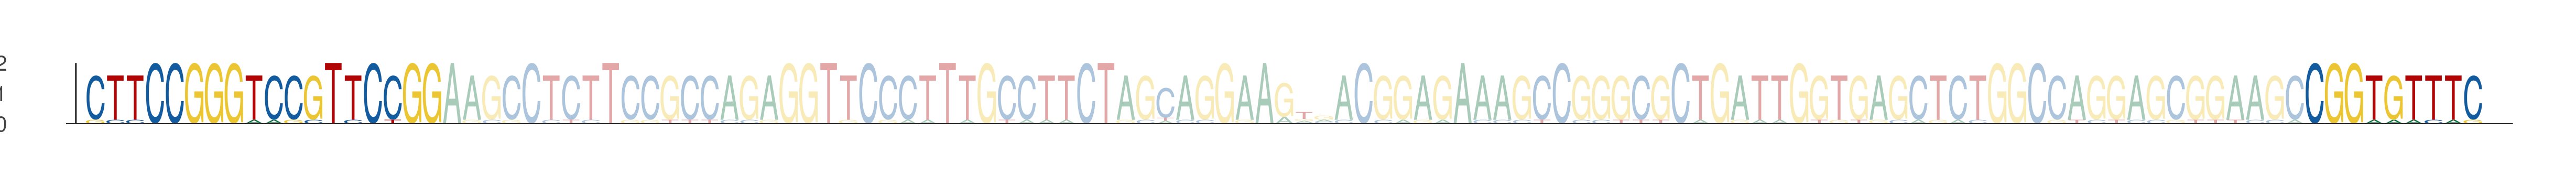

Values plotted in this chart, from the file beside it:
seq_index, start_position, end_position, is_reversed_complement
1063, 26, 35, 0
1063, 35, 44, 0
1063, 138, 147, 0
5965, 26, 35, 0
5965, 35, 44, 0
5965, 138, 147, 0
1251, 0, 9, 0
1251, 9, 18, 0
1251, 112, 121, 0
3544, 26, 35, 0
3544, 35, 44, 0
3544, 138, 147, 0
2290, 26, 35, 0
2290, 35, 44, 0
2290, 138, 147, 0
3052, 26, 35, 0
3052, 35, 44, 0
3052, 138, 147, 0
6137, 26, 35, 0
6137, 35, 44, 0
6137, 138, 147, 0
54, 26, 35, 0
54, 35, 44, 0
54, 138, 147, 0
5480, 26, 35, 0
5480, 35, 44, 0
5480, 138, 147, 0
4838, 26, 35, 0
4838, 35, 44, 0
4838, 138, 147, 0
5880, 26, 35, 0
5880, 35, 44, 0
5880, 138, 147, 0
4158, 26, 35, 0
4158, 35, 44, 0
4158, 138, 147, 0
